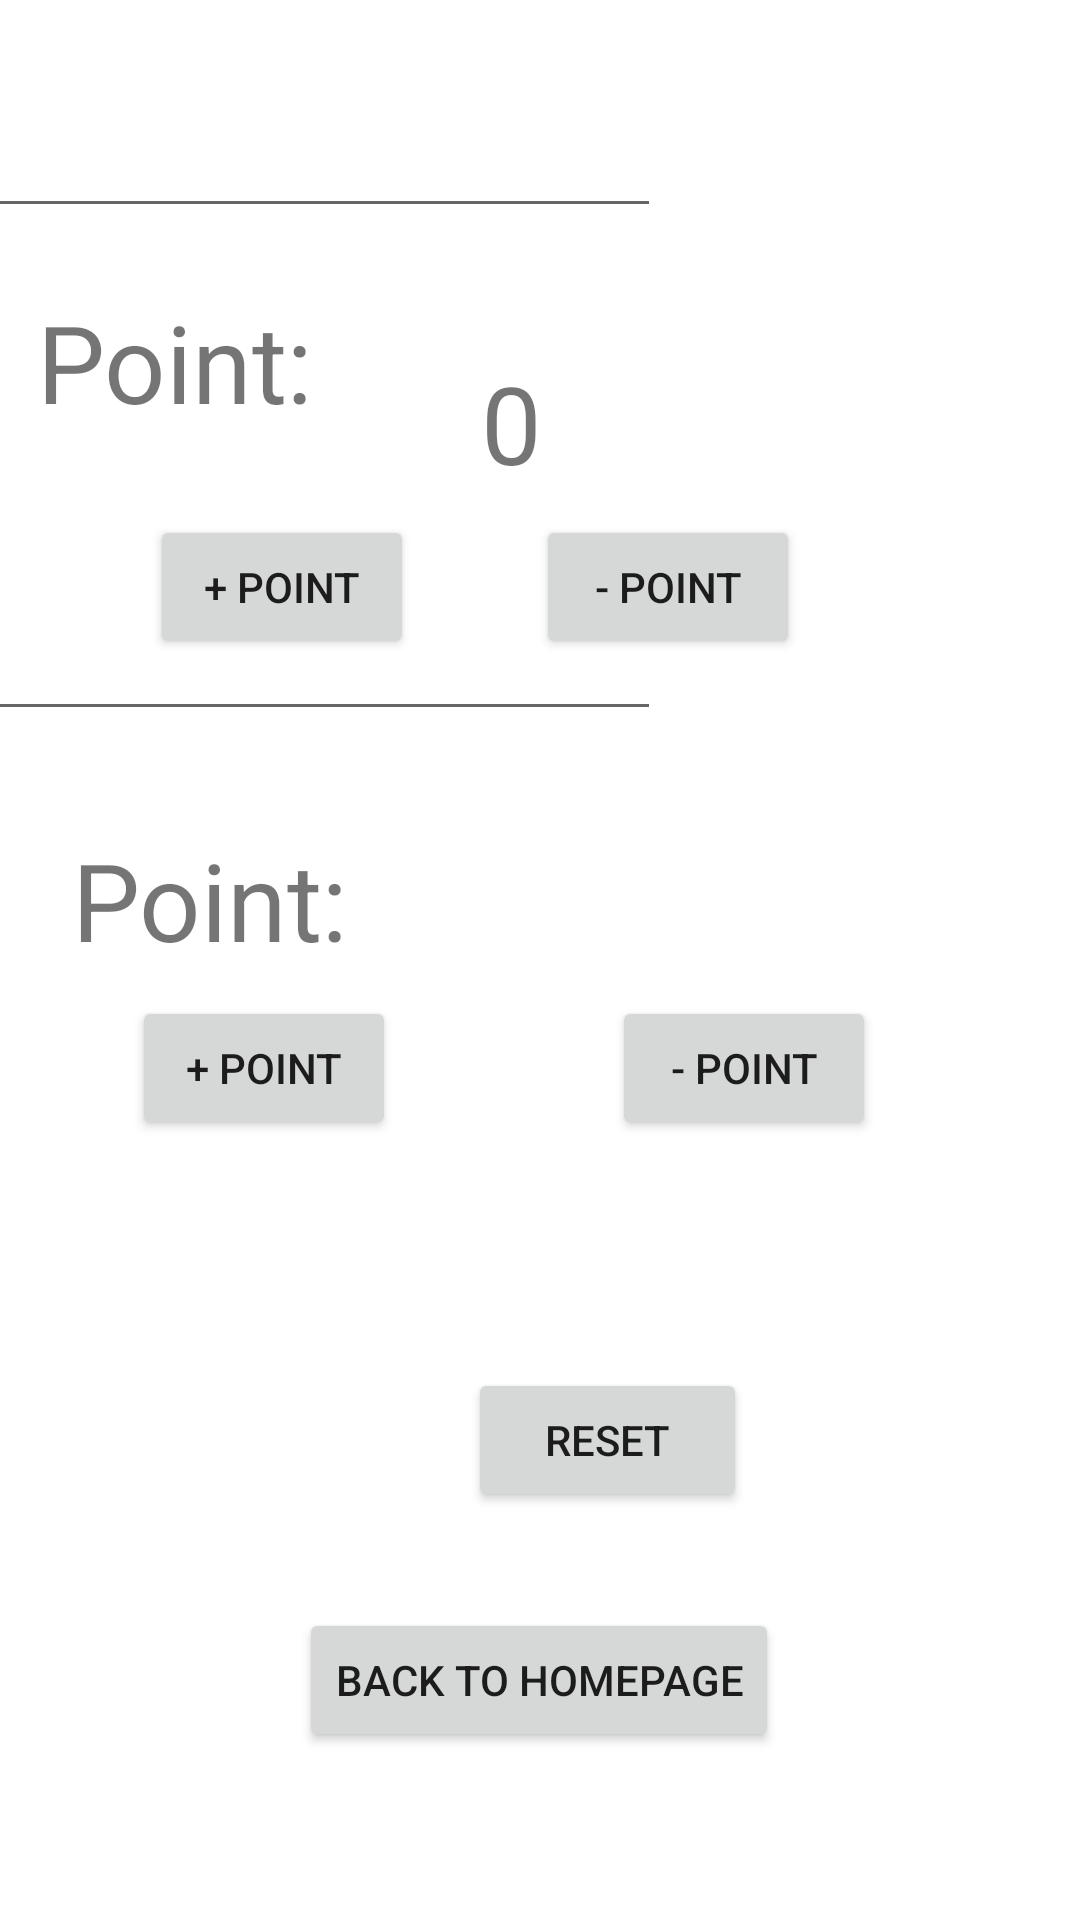

Reconstruct the res/layout file that produces this screen, plus the resources it refers to.
<!-- AndroidManifest.xml: application theme Theme.ScoreKeepingApp -->
<!-- res/layout/activity_newgame.xml -->
<?xml version="1.0" encoding="utf-8"?>
<androidx.constraintlayout.widget.ConstraintLayout xmlns:android="http://schemas.android.com/apk/res/android"
    xmlns:app="http://schemas.android.com/apk/res-auto"
    xmlns:tools="http://schemas.android.com/tools"
    android:layout_width="match_parent"
    android:layout_height="match_parent"
    tools:context=".NewGameActivity">

    <EditText
        android:id="@+id/simpleEditText"
        android:layout_width="254dp"
        android:layout_height="60dp"
        android:layout_centerInParent="true"
        android:layout_marginTop="16dp"
        android:layout_marginEnd="140dp"
        android:layout_marginRight="140dp"
        app:layout_constraintEnd_toEndOf="parent"
        app:layout_constraintTop_toTopOf="parent" />

    

    <TextView
        android:id="@+id/textView"
        android:layout_width="wrap_content"
        android:layout_height="wrap_content"
        android:text="Point: "
        android:textSize="36sp"
        app:layout_constraintBottom_toBottomOf="parent"
        app:layout_constraintEnd_toEndOf="parent"
        app:layout_constraintHorizontal_bias="0.048"
        app:layout_constraintStart_toStartOf="parent"
        app:layout_constraintTop_toTopOf="parent"
        app:layout_constraintVertical_bias="0.163" />

    <Button
        android:id="@+id/addpointteam1"
        android:layout_width="wrap_content"
        android:layout_height="wrap_content"
        android:layout_marginStart="50dp"
        android:layout_marginLeft="50dp"
        android:layout_marginTop="27dp"
        android:text="+ Point"
        app:layout_constraintBottom_toTopOf="@+id/simpleEditText2"
        app:layout_constraintStart_toStartOf="parent"
        app:layout_constraintTop_toBottomOf="@+id/textView"
        app:layout_constraintVertical_bias="0.0" />

    <EditText
        android:id="@+id/simpleEditText2"
        android:layout_width="253dp"
        android:layout_height="61dp"
        android:layout_centerInParent="true"
        android:layout_marginEnd="140dp"
        android:layout_marginRight="140dp"
        android:layout_marginBottom="32dp"
        app:layout_constraintBottom_toTopOf="@+id/textView2"
        app:layout_constraintEnd_toEndOf="parent" />

    <TextView
        android:id="@+id/textView2"
        android:layout_width="wrap_content"
        android:layout_height="wrap_content"
        android:layout_marginStart="24dp"
        android:layout_marginLeft="24dp"
        android:layout_marginBottom="8dp"
        android:text="Point:"
        android:textSize="36sp"
        app:layout_constraintBottom_toTopOf="@+id/addpointteam2"
        app:layout_constraintStart_toStartOf="parent" />

    <Button
        android:id="@+id/addpointteam2"
        android:layout_width="wrap_content"
        android:layout_height="wrap_content"
        android:layout_marginStart="44dp"
        android:layout_marginLeft="44dp"
        android:layout_marginBottom="260dp"
        android:text="+ Point"
        app:layout_constraintBottom_toBottomOf="parent"
        app:layout_constraintStart_toStartOf="parent" />

    <TextView
        android:id="@+id/textView3"
        android:layout_width="wrap_content"
        android:layout_height="wrap_content"
        android:layout_marginTop="116dp"
        android:text="0"
        android:textSize="36sp"
        app:layout_constraintBottom_toTopOf="@+id/textView4"
        app:layout_constraintEnd_toEndOf="@+id/subpoint1"
        app:layout_constraintHorizontal_bias="0.352"
        app:layout_constraintStart_toEndOf="@+id/textView"
        app:layout_constraintTop_toTopOf="parent"
        app:layout_constraintVertical_bias="0.004" />

    <TextView
        android:id="@+id/textView4"
        android:layout_width="wrap_content"
        android:layout_height="wrap_content"
        android:layout_marginStart="62dp"
        android:layout_marginLeft="62dp"
        android:layout_marginTop="367dp"
        android:layout_marginBottom="316dp"
        android:text="0"
        android:textSize="36sp"
        app:layout_constraintBottom_toBottomOf="parent"
        app:layout_constraintEnd_toEndOf="@+id/subpoint2"
        app:layout_constraintHorizontal_bias="0.0"
        app:layout_constraintStart_toEndOf="@+id/textView2"
        app:layout_constraintTop_toTopOf="parent"
        app:layout_constraintVertical_bias="0.968" />

    <Button
        android:id="@+id/resetbutton"
        android:layout_width="93dp"
        android:layout_height="48dp"
        android:layout_marginStart="156dp"
        android:layout_marginLeft="156dp"
        android:layout_marginBottom="136dp"
        android:text="RESET"
        app:layout_constraintBottom_toBottomOf="parent"
        app:layout_constraintStart_toStartOf="parent" />

    <Button
        android:id="@+id/subpoint1"
        android:layout_width="wrap_content"
        android:layout_height="wrap_content"
        android:layout_marginStart="52dp"
        android:layout_marginLeft="52dp"
        android:layout_marginTop="27dp"
        android:layout_marginEnd="102dp"
        android:layout_marginRight="102dp"
        android:layout_marginBottom="53dp"
        android:text="- POINT"
        app:layout_constraintBottom_toTopOf="@+id/textView2"
        app:layout_constraintEnd_toEndOf="parent"
        app:layout_constraintHorizontal_bias="0.576"
        app:layout_constraintStart_toEndOf="@+id/addpointteam1"
        app:layout_constraintTop_toBottomOf="@+id/textView"
        app:layout_constraintVertical_bias="0.0" />

    <Button
        android:id="@+id/subpoint2"
        android:layout_width="wrap_content"
        android:layout_height="wrap_content"
        android:layout_marginStart="72dp"
        android:layout_marginLeft="72dp"
        android:layout_marginTop="8dp"
        android:text="- Point"
        app:layout_constraintStart_toEndOf="@+id/addpointteam2"
        app:layout_constraintTop_toBottomOf="@+id/textView2" />

    <Button
        android:id="@+id/backtohomepage"
        android:layout_width="wrap_content"
        android:layout_height="wrap_content"
        android:layout_marginStart="112dp"
        android:layout_marginLeft="112dp"
        android:layout_marginEnd="113dp"
        android:layout_marginRight="113dp"
        android:layout_marginBottom="56dp"
        android:text="Back To Homepage"
        app:layout_constraintBottom_toBottomOf="parent"
        app:layout_constraintEnd_toEndOf="parent"
        app:layout_constraintStart_toStartOf="parent" />
</androidx.constraintlayout.widget.ConstraintLayout>
<!-- resources referenced by this layout -->
<resources>
  <style name="Theme.ScoreKeepingApp" parent="Theme.MaterialComponents.DayNight.DarkActionBar">
          
          <item name="colorPrimary">@color/purple_500</item>
          <item name="colorPrimaryVariant">@color/purple_700</item>
          <item name="colorOnPrimary">@color/white</item>
          
          <item name="colorSecondary">@color/teal_200</item>
          <item name="colorSecondaryVariant">@color/teal_700</item>
          <item name="colorOnSecondary">@color/black</item>
          
          <item name="android:statusBarColor" tools:targetApi="l">?attr/colorPrimaryVariant</item>
          
      </style>
  <!-- not gathered from this repository: default colours our renderer supplied (Android Studio template values) -->
  <color name="purple_500">#FF6200EE</color>
  <color name="purple_700">#FF3700B3</color>
  <color name="teal_200">#FF03DAC5</color>
  <color name="teal_700">#FF018786</color>
  <color name="black">#FF000000</color>
  <color name="white">#FFFFFFFF</color>
</resources>
